Image classification data set "invasives" (iandurbach/hands-on-ml on GitHub). Class labels (2): invasive, non invasive.

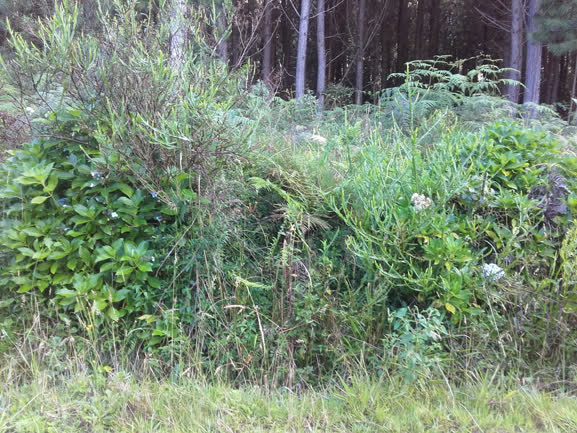
Label: invasive

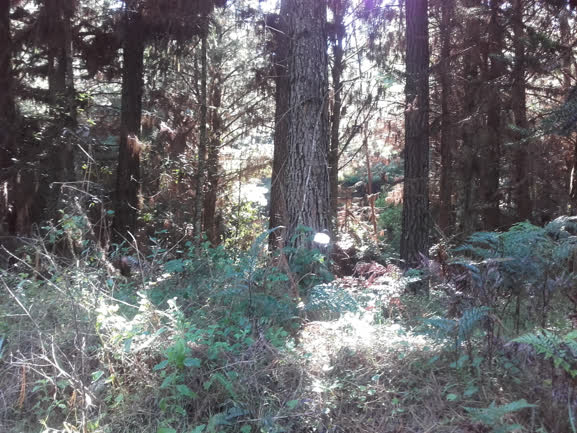
Label: non invasive

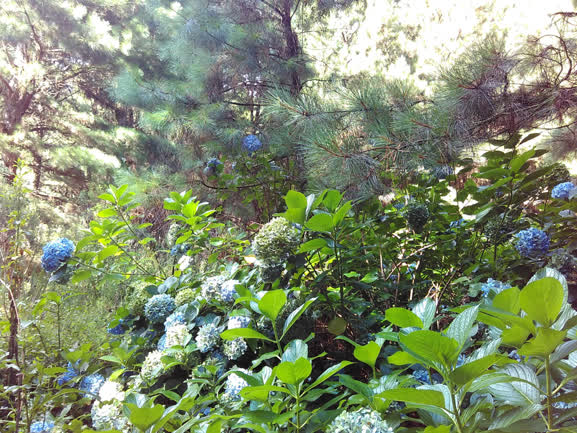
Label: invasive

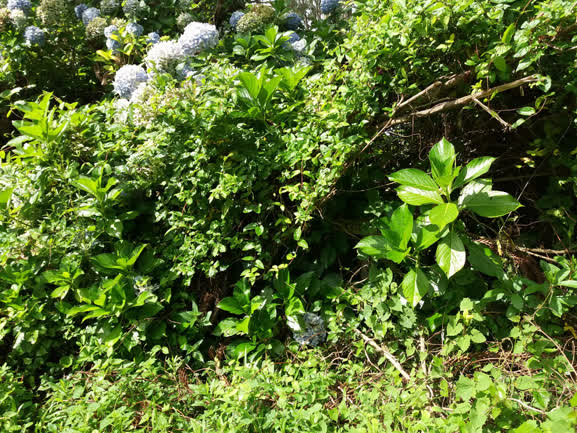
Label: invasive

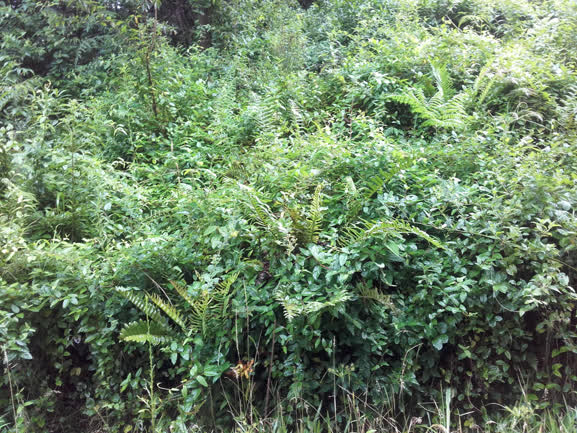
Label: non invasive

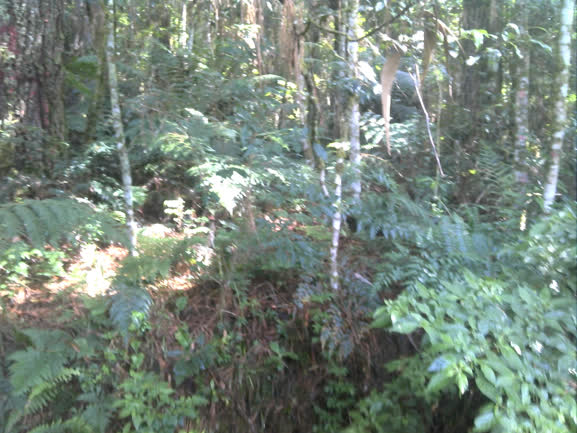
Label: non invasive
